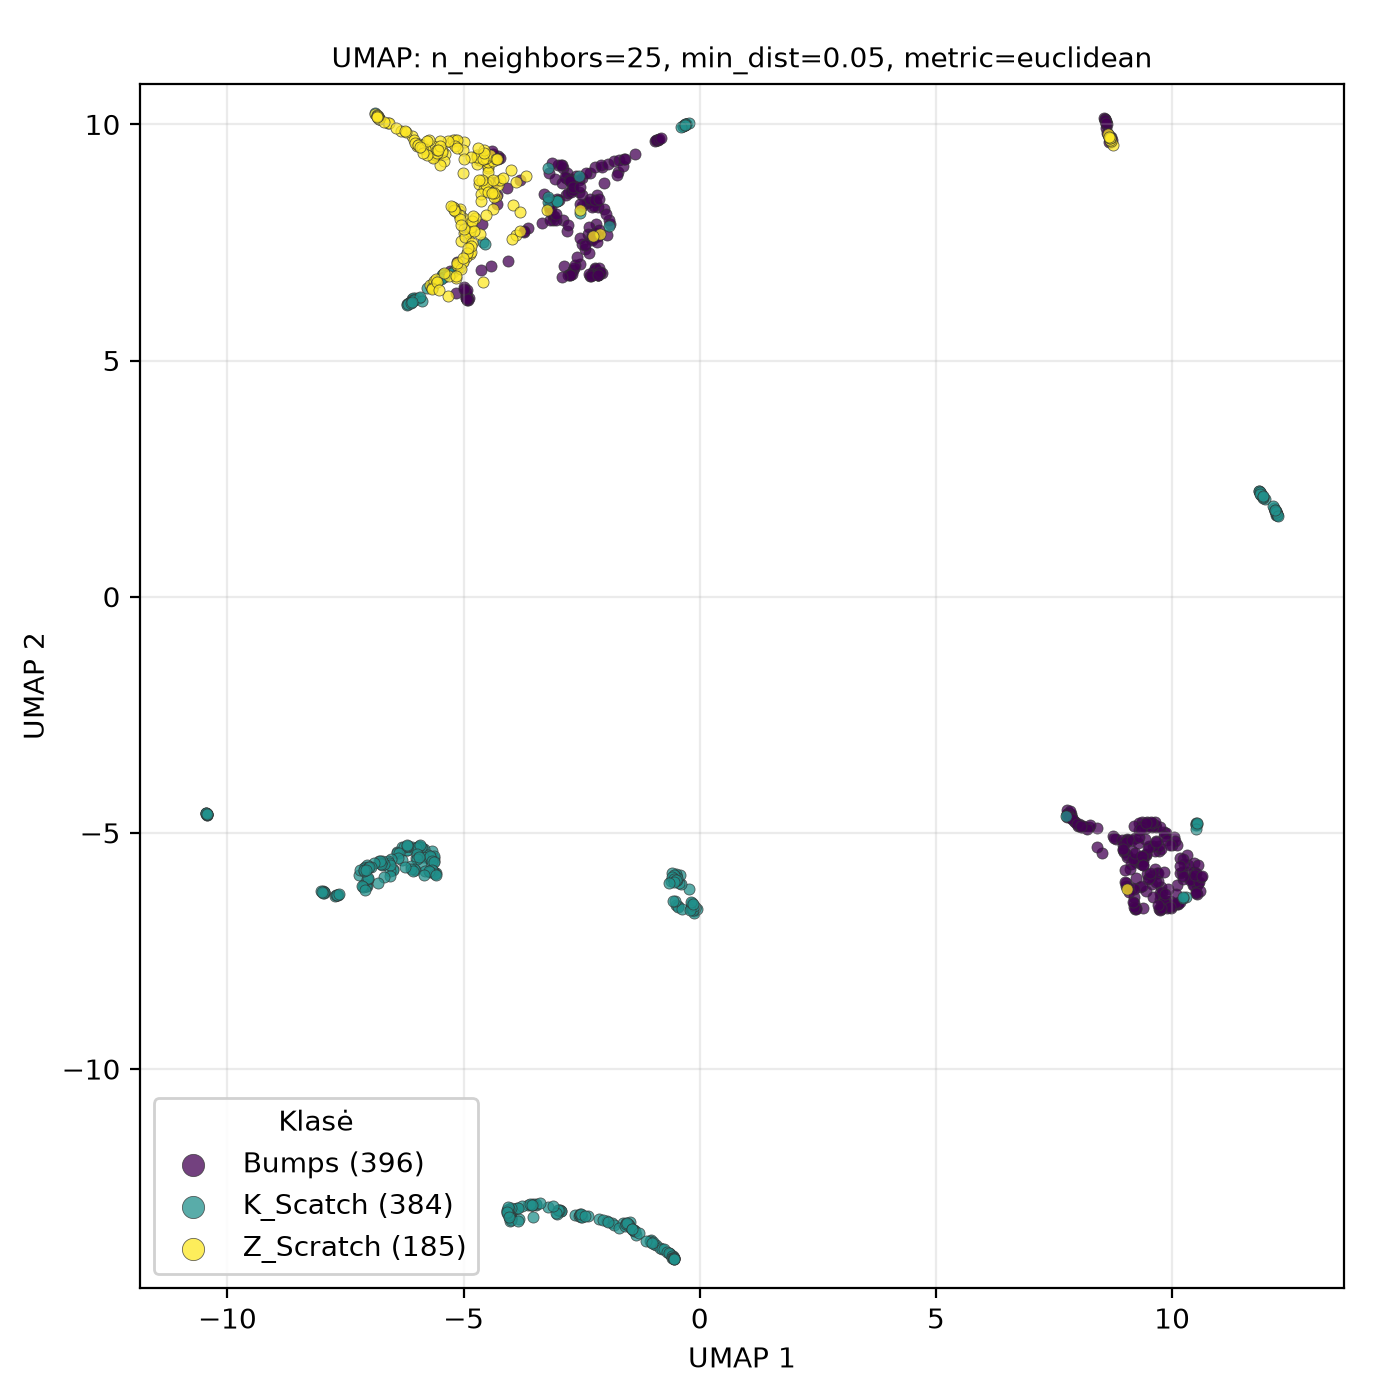

The table this chart was drawn from, first rows:
UMAP1, UMAP2, class
9.052, -6.183, Z_Scratch
-4.906, 7.588, Z_Scratch
-4.477, 8.775, Z_Scratch
-5.27, 9.627, Z_Scratch
-4.758, 8.027, Z_Scratch
-5.155, 6.757, Z_Scratch
-5.143, 9.653, Z_Scratch
-4.681, 9.302, Z_Scratch
-4.666, 8.745, Z_Scratch
-4.669, 9.253, Z_Scratch
-5.189, 9.671, Z_Scratch
-4.632, 9.237, Z_Scratch
-6.791, 10.14, Z_Scratch
-6.606, 10.03, Z_Scratch
-5.88, 9.555, Z_Scratch
-4.487, 9.072, Z_Scratch
-4.528, 8.736, Z_Scratch
-6.098, 9.752, Z_Scratch
-4.483, 9.126, Z_Scratch
-4.553, 8.606, Z_Scratch
-5.3, 6.789, Z_Scratch
-3.951, 8.291, Z_Scratch
-6.322, 9.852, Z_Scratch
-6.794, 10.12, Z_Scratch
-4.86, 7.764, Z_Scratch
-4.719, 9.354, Z_Scratch
-4.31, 8.474, Z_Scratch
-6.041, 9.676, Z_Scratch
-2.536, 8.195, Z_Scratch
-4.659, 7.689, Z_Scratch
-6.803, 10.14, Z_Scratch
-4.926, 7.878, Z_Scratch
-4.374, 8.203, Z_Scratch
-4.266, 8.712, Z_Scratch
-3.897, 8.777, Z_Scratch
-4.57, 8.63, Z_Scratch
-5.229, 9.663, Z_Scratch
-6.811, 10.16, Z_Scratch
-4.006, 9.031, Z_Scratch
-3.807, 8.154, Z_Scratch
-4.86, 7.259, Z_Scratch
-4.71, 9.171, Z_Scratch
-6.573, 10.03, Z_Scratch
-6.785, 10.11, Z_Scratch
-6.821, 10.15, Z_Scratch
-6.821, 10.16, Z_Scratch
-4.479, 9, Z_Scratch
-4.489, 9.201, Z_Scratch
-4.574, 9.271, Z_Scratch
-6.787, 10.12, Z_Scratch
-4.384, 9.231, Z_Scratch
-4.715, 9.312, Z_Scratch
-4.529, 9.288, Z_Scratch
-6.211, 9.836, Z_Scratch
-4.238, 8.812, Z_Scratch
-4.45, 9.345, Z_Scratch
-4.998, 9.619, Z_Scratch
-5.016, 9.452, Z_Scratch
-4.309, 9.26, Z_Scratch
-4.528, 8.717, Z_Scratch
... 905 more rows
